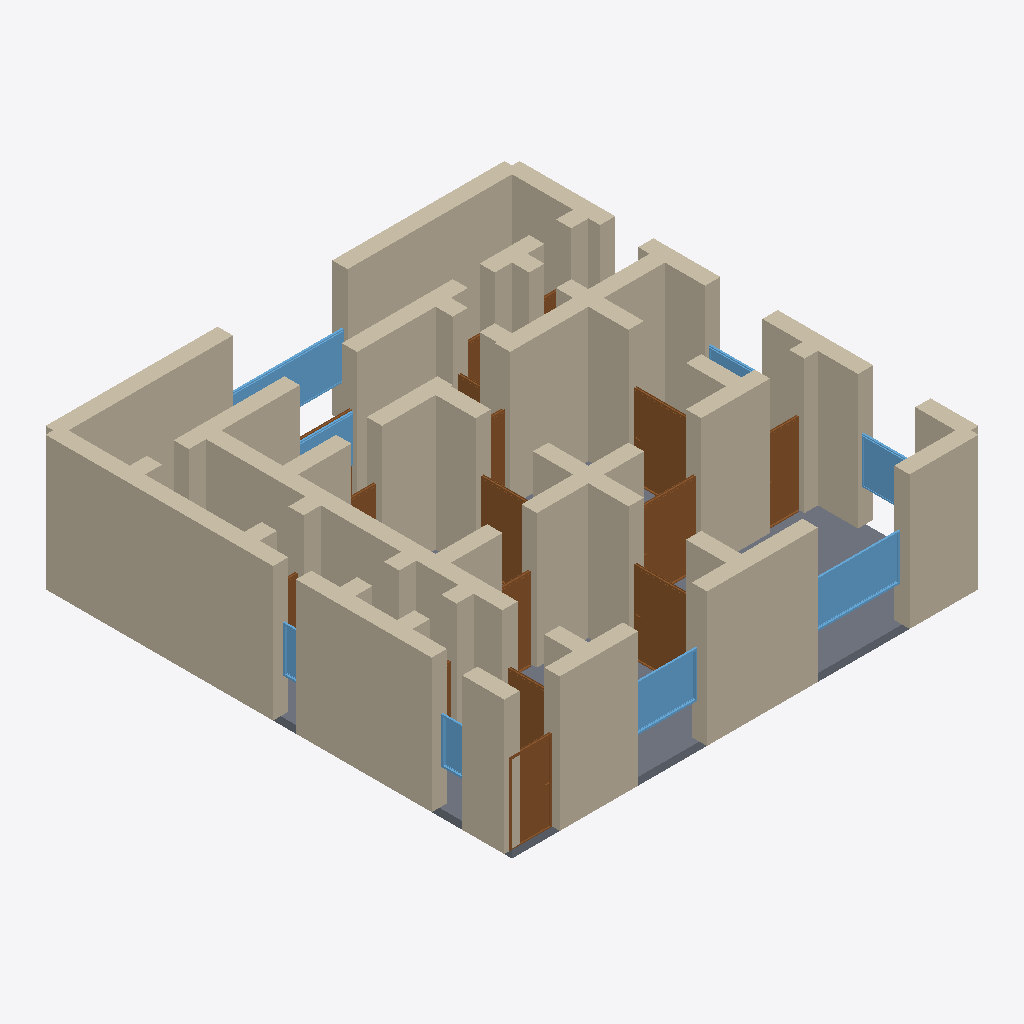
Isometric view of an IFC building model (IFC-SPF (STEP), schema IFC4, length unit metre), seen from the south-west, elements coloured by IFC class: 55 walls (beige), 16 doors (brown), 8 windows (light blue), 1 slab (grey).
Extent 12.4 m × 12.4 m × 3.7 m (x, y, z). Storeys (1): Ground Floor at 0.00 m. Elements (85): 55 IfcWall, 19 IfcDoor, 10 IfcWindow, 1 IfcSlab.

HEADER;
FILE_DESCRIPTION(('ViewDefinition[DesignTransferView]'),'2;1');
FILE_NAME('/dev/null','2026-05-05T20:39:16+05:30',(''),(''),'IfcOpenShell 0.8.5','IfcOpenShell 0.8.5','Nobody');
FILE_SCHEMA(('IFC4'));
ENDSEC;
DATA;
#1=IFCPROJECT('0NAzzAe25EghpEyhcNkcAM',$,'A Seville Santa Cruz Andalusian 3-hab — traditional patio ho',$,$,$,$,(#10),#5);
#12=IFCSITE('14wG8cGWnEMAkySxzwA7C1',$,'Site',$,$,$,$,$,$,$,$,$,$,$);
#13=IFCBUILDING('1dMrUuyer5nxZ1x1GMD4x4',$,'Building',$,$,$,$,$,$,$,$,$);
#16=IFCBUILDINGSTOREY('1yCP115R5FUOPMeh1q$72B',$,'Ground Floor',$,$,#22,$,$,$,$);
#222=IFCWALL('2X6t47bOX48h8wWEGGuiXE',$,'Exterior Wall',$,$,#243,#238,$,$);
#244=IFCWALL('30jRY_rWj6Rh0H8wHl7S6U',$,'Exterior Wall',$,$,#265,#260,$,$);
#46=IFCWALL('1kUTAVXc96$93sapcm_mCG',$,'Exterior Wall',$,$,#67,#62,$,$);
#178=IFCWALL('1hfjas87bAWv6j6ereB87k',$,'Exterior Wall',$,$,#199,#194,$,$);
#23=IFCWALL('2UeUtKYB1EARwF0ZAtdzfY',$,'Exterior Wall',$,$,#45,#39,$,$);
#68=IFCWALL('0J44Crahf7nQsiPQurjva2',$,'Exterior Wall',$,$,#89,#84,$,$);
#200=IFCWALL('0Fy1SQoCj2ShfLrWIMoUW7',$,'Exterior Wall',$,$,#221,#216,$,$);
#3738=IFCSLAB('3WFkXu$3DDneYlO9VBDTqf',$,'Floor',$,$,#3755,#3750,$,.FLOOR.);
#112=IFCWALL('08tWVbmaT9d915i$a6s$yy',$,'Exterior Wall',$,$,#133,#128,$,$);
#904=IFCWALL('3nNuk$eu939vIi96QtOoVe',$,'Interior Wall',$,$,#925,#920,$,$);
#420=IFCWALL('0lFTJv9P98$9cwy6ZsmYiz',$,'Interior Wall',$,$,#441,#436,$,$);
#266=IFCWALL('0heyxNbdPDvgQOzAgSnQTC',$,'Exterior Wall',$,$,#287,#282,$,$);
#750=IFCWALL('2iD5rkYyH55hXDCVxp2oBi',$,'Interior Wall',$,$,#771,#766,$,$);
#992=IFCWALL('36limF4QHBmw9fQ8$7yEYf',$,'Interior Wall',$,$,#1013,#1008,$,$);
#486=IFCWALL('06MS9a7nL9vxhOpcs9bl$a',$,'Interior Wall',$,$,#507,#502,$,$);
#398=IFCWALL('2uOLoft75FQOuUvu8bRAPB',$,'Interior Wall',$,$,#419,#414,$,$);
#838=IFCWALL('3ZG8GVqJnEwvHCXmS2fbAf',$,'Interior Wall',$,$,#859,#854,$,$);
#728=IFCWALL('0eJf5s0U12kg6t2aGEADp6',$,'Interior Wall',$,$,#749,#744,$,$);
#134=IFCWALL('2Pm24cByP3GQWQGH4Ups8h',$,'Exterior Wall',$,$,#155,#150,$,$);
#156=IFCWALL('0UkvLHqQv4PgDzDtmHigd8',$,'Exterior Wall',$,$,#177,#172,$,$);
#1036=IFCWALL('3$33coY_rDgA_$K67e94n9',$,'Interior Wall',$,$,#1057,#1052,$,$);
#640=IFCWALL('1qK9Y3tOTFKxYWV2w_QwsV',$,'Interior Wall',$,$,#661,#656,$,$);
#926=IFCWALL('1$QkVDnZn4xQxJTD2omy_T',$,'Interior Wall',$,$,#947,#942,$,$);
#1014=IFCWALL('3nRYUQKfzBXAz_9VRmwj38',$,'Interior Wall',$,$,#1035,#1030,$,$);
#2904=IFCWINDOW('0riSulLQTEsu88fdUvT9F4',$,'Window',$,$,#2958,#2953,$,1.2,2.4,$,$,$);
#1574=IFCDOOR('1Nu1f1W5jAFv4syjY3eHfK',$,'Door',$,$,#1658,#1653,$,2.1,1.5,$,$,$);
#1744=IFCDOOR('1lZRjgaun68Rui0wWx83cb',$,'Door',$,$,#1828,#1823,$,2.1,1.5,$,$,$);
#1999=IFCDOOR('3MO$JwXZH6ZBvSGxj8bcqi',$,'Door',$,$,#2083,#2078,$,2.1,1.5,$,$,$);
#530=IFCWALL('2YVJHpl2b3BhopVK5_xrAF',$,'Interior Wall',$,$,#551,#546,$,$);
#310=IFCWALL('3_IlugmozFlBORXj6uW9SJ',$,'Interior Wall',$,$,#331,#326,$,$);
#552=IFCWALL('3qh3aMKdD7GxmPRf0sUHU0',$,'Interior Wall',$,$,#573,#568,$,$);
#3234=IFCWINDOW('1QcP5ULlf1sOamWHRzyJQ5',$,'Window',$,$,#3288,#3283,$,1.2,3.0,$,$,$);
#1234=IFCDOOR('2JbI4qFpn4R9gfBNxgxzrk',$,'Door',$,$,#1318,#1313,$,2.1,1.1,$,$,$);
#2849=IFCWINDOW('0qnaDalpD1TRFx2op$TR$M',$,'Window',$,$,#2903,#2898,$,1.2,1.8,$,$,$);
#332=IFCWALL('3NWgPWr_f1rRGQN8dG1wqB',$,'Interior Wall',$,$,#353,#348,$,$);
#860=IFCWALL('2lWECRJYL7gRiPjgg3qRNd',$,'Interior Wall',$,$,#881,#876,$,$);
#1829=IFCDOOR('0zp3oE_gH9lwb3viOUfZj3',$,'Door',$,$,#1913,#1908,$,2.1,0.9,$,$,$);
#1914=IFCDOOR('0x$vSnTlz8tB0k4f3FYHYZ',$,'Door',$,$,#1998,#1993,$,2.1,1.5,$,$,$);
#772=IFCWALL('2sKclvcSrAcwHkn8$JiXuY',$,'Interior Wall',$,$,#793,#788,$,$);
#970=IFCWALL('39IkcaKkL6DOsBsZDVhz4U',$,'Interior Wall',$,$,#991,#986,$,$);
#662=IFCWALL('0eXQD7k4jCKPEPkxMRdVbD',$,'Interior Wall',$,$,#683,#678,$,$);
#442=IFCWALL('0pZeunWj1FvO$i5Sl_yxtq',$,'Interior Wall',$,$,#463,#458,$,$);
#1102=IFCWALL('3E5e9vk4v1A8eepwH0zL2a',$,'Interior Wall',$,$,#1123,#1118,$,$);
#1146=IFCWALL('3JFRvvfkn2tQUK_K9SQbG5',$,'Interior Wall',$,$,#1167,#1162,$,$);
#1080=IFCWALL('2aaW7uJbTF3eiNuic49g58',$,'Interior Wall',$,$,#1101,#1096,$,$);
#1212=IFCWALL('2_bo_DxHX0X9GAVaAz93Eq',$,'Interior Wall',$,$,#1233,#1228,$,$);
#376=IFCWALL('0htwb5vW50tvrB7OrmON9W',$,'Interior Wall',$,$,#397,#392,$,$);
#596=IFCWALL('0LhG444Z18oe6s577fK5$0',$,'Interior Wall',$,$,#617,#612,$,$);
#2959=IFCWINDOW('29v4DD75PEFBGlOg$Fi5XK',$,'Window',$,$,#3013,#3008,$,1.2,1.5,$,$,$);
#90=IFCWALL('0zatTx4dDDSerYnWMdcOb$',$,'Exterior Wall',$,$,#111,#106,$,$);
#706=IFCWALL('3aNmi0hZv7VAOlvsDLpTlX',$,'Interior Wall',$,$,#727,#722,$,$);
#1319=IFCDOOR('0LakUbLcX0wwMQ_mHlZPjl',$,'Door',$,$,#1403,#1398,$,2.1,1.1,$,$,$);
#508=IFCWALL('3l6o1u1Rr95Ok0pYiPxviQ',$,'Interior Wall',$,$,#529,#524,$,$);
#464=IFCWALL('0$DG2ln_PAawJ1PnICl6DN',$,'Interior Wall',$,$,#485,#480,$,$);
#816=IFCWALL('2NoXZ48X502BUYmHP0gROH',$,'Interior Wall',$,$,#837,#832,$,$);
#794=IFCWALL('0db7SNNkf5EOq1NWfEICL5',$,'Interior Wall',$,$,#815,#810,$,$);
#1659=IFCDOOR('13qej_phP7w8I1i6pwyLuf',$,'Door',$,$,#1743,#1738,$,2.1,0.9,$,$,$);
#948=IFCWALL('3KlFqUO5L27BfVuiKLqjYb',$,'Interior Wall',$,$,#969,#964,$,$);
#3344=IFCWINDOW('2lF5d7zR12ihU77mrbm3rY',$,'Window',$,$,#3398,#3393,$,1.2,0.8,$,$,$);
#3124=IFCWINDOW('3RgBrhbeXF18zSJ1y0zvd7',$,'Window',$,$,#3178,#3173,$,1.2,1.5,$,$,$);
#2254=IFCDOOR('0ZTEJK6kb3cQl35xh2iAbI',$,'Door',$,$,#2338,#2333,$,2.1,1.5,$,$,$);
#288=IFCWALL('28kBxm8ITFpABqrASj6CIu',$,'Interior Wall',$,$,#309,#304,$,$);
#574=IFCWALL('10rVmglJL9IAcRUBaAgZLF',$,'Interior Wall',$,$,#595,#590,$,$);
#3289=IFCWINDOW('1T1dWTRE54fgtkJ9m2yT9i',$,'Window',$,$,#3343,#3338,$,1.2,0.6,$,$,$);
#3069=IFCWINDOW('24oHcgO$54Sg_AjgifGRm3',$,'Window',$,$,#3123,#3118,$,1.2,1.5,$,$,$);
#684=IFCWALL('2nDMsnHmb68OYY921Ug8XJ',$,'Interior Wall',$,$,#705,#700,$,$);
#2169=IFCDOOR('14F3FsgMHBgAjsnxPMfsFc',$,'Door',$,$,#2253,#2248,$,2.1,0.8,$,$,$);
#1124=IFCWALL('2lpvSla5H9BuyvkUj3F0OK',$,'Interior Wall',$,$,#1145,#1140,$,$);
#1058=IFCWALL('2QX4C7wYX0deRDgov49Q5Q',$,'Interior Wall',$,$,#1079,#1074,$,$);
#1190=IFCWALL('3nMdGjJ6vAV98BEWEluf38',$,'Interior Wall',$,$,#1211,#1206,$,$);
#1168=IFCWALL('04M5QfneTCChXFA$AgotV1',$,'Interior Wall',$,$,#1189,#1184,$,$);
#2594=IFCDOOR('1A8AAW6j52PuZzF$EYIhmp',$,'Door',$,$,#2678,#2673,$,2.1,0.7,$,$,$);
#354=IFCWALL('3RftObGM10zO74IfpfG1uL',$,'Interior Wall',$,$,#375,#370,$,$);
#618=IFCWALL('0SsWSBRnf0VBGeTUhLPLiU',$,'Interior Wall',$,$,#639,#634,$,$);
#2084=IFCDOOR('09HenmnyT0qe9pQChyWeZj',$,'Door',$,$,#2168,#2163,$,2.1,0.7,$,$,$);
#2339=IFCDOOR('0J$eyk$J1AeuSMchGWCR1L',$,'Door',$,$,#2423,#2418,$,2.1,0.7,$,$,$);
#2679=IFCDOOR('3k6O14AlLCbRbtmURIR03V',$,'Door',$,$,#2763,#2758,$,2.1,0.7,$,$,$);
#1404=IFCDOOR('3RNP$ZF25CVfs3pyyfZ9Er',$,'Door',$,$,#1488,#1483,$,2.1,0.7,$,$,$);
#2509=IFCDOOR('359kNSL_HFGv3iETmeID3A',$,'Door',$,$,#2593,#2588,$,2.1,1.5,$,$,$);
#882=IFCWALL('1WOPZci4L05x1xliiiTAoT',$,'Interior Wall',$,$,#903,#898,$,$);
ENDSEC;
